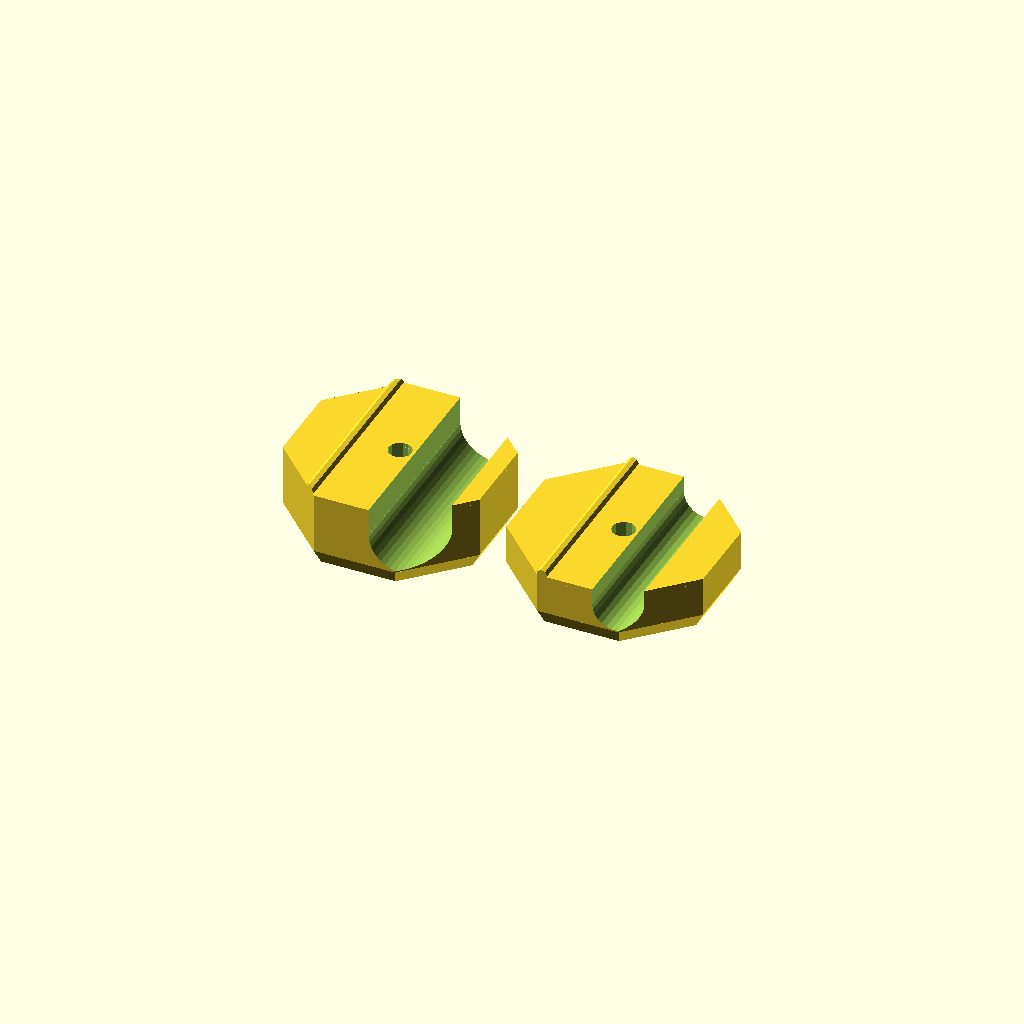
Cell 1: rendered with the file's own defaults.
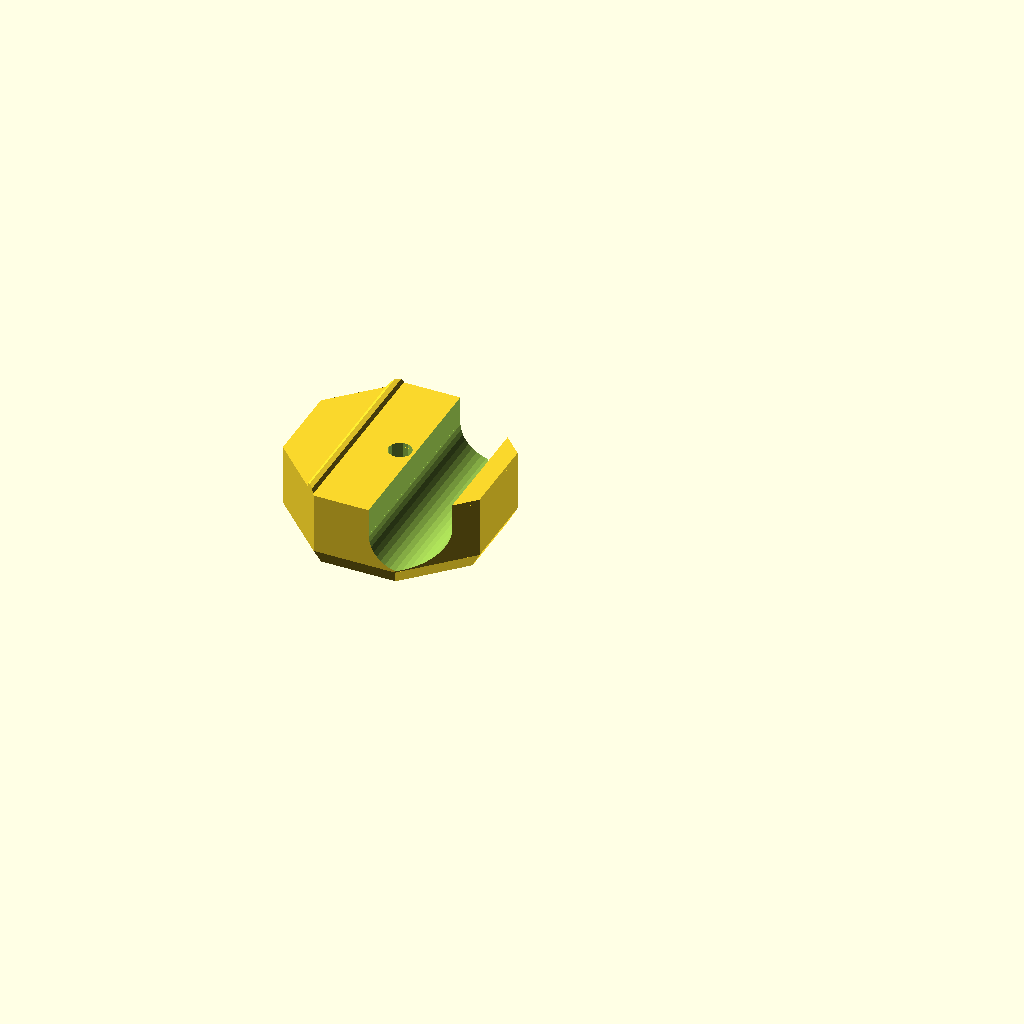
Cell 2: the same model with part = "part1".
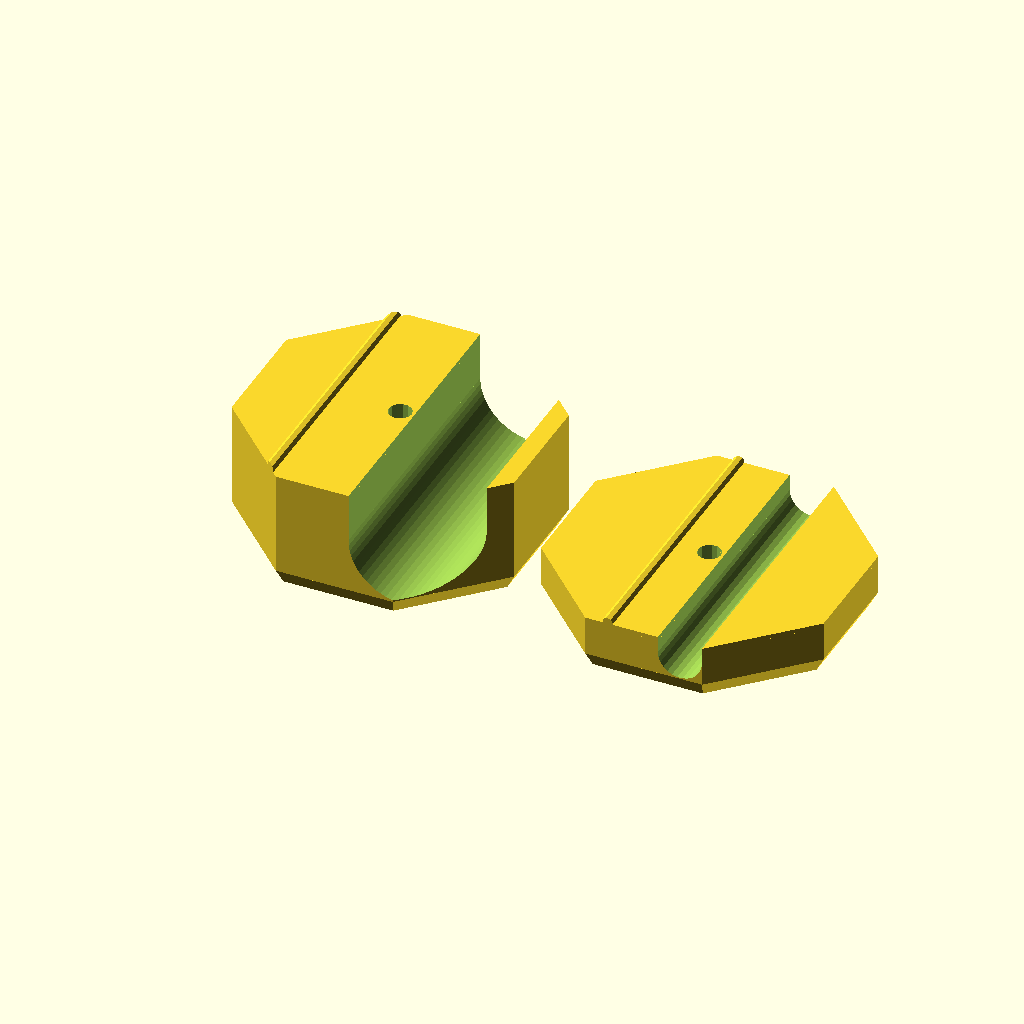
Cell 3: the same model with Rod1Diameter = 20.
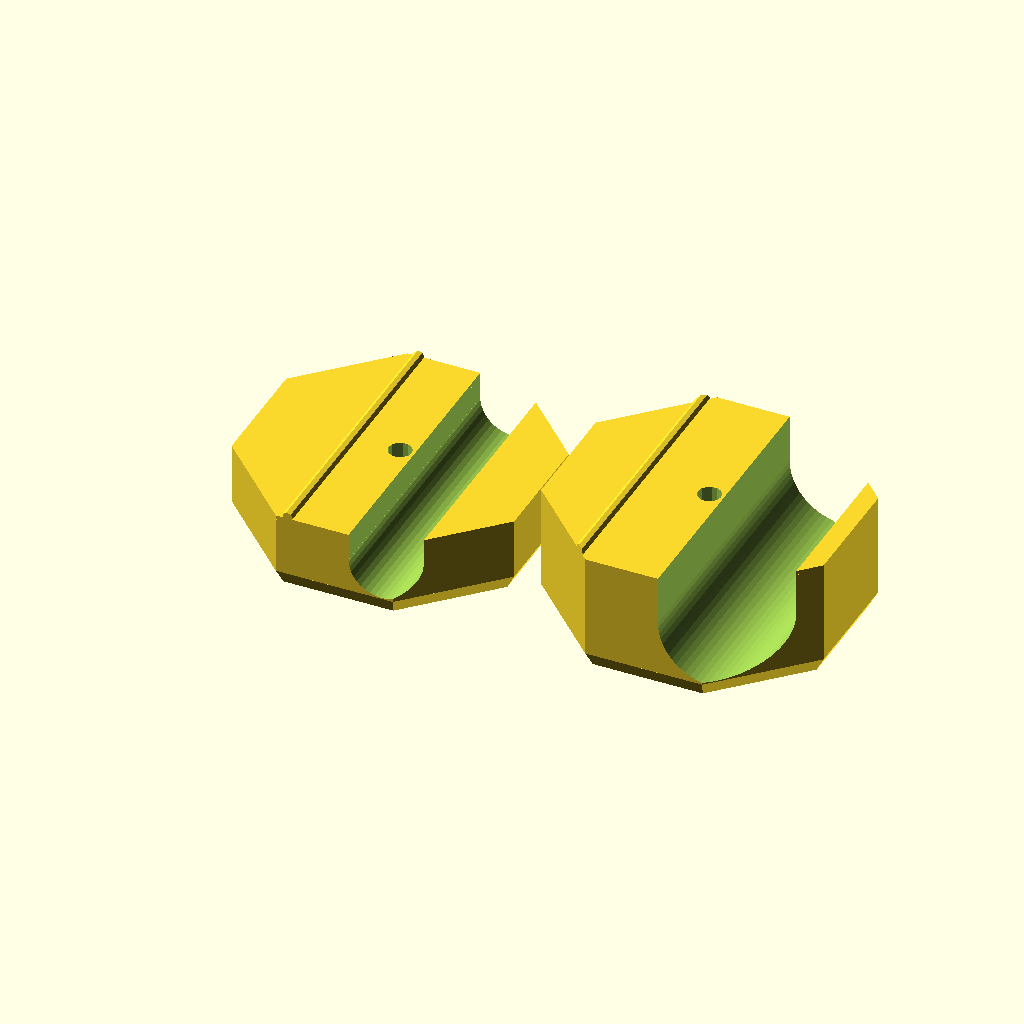
Cell 4 — Rod2Diameter set to 20, the other parameters unchanged.
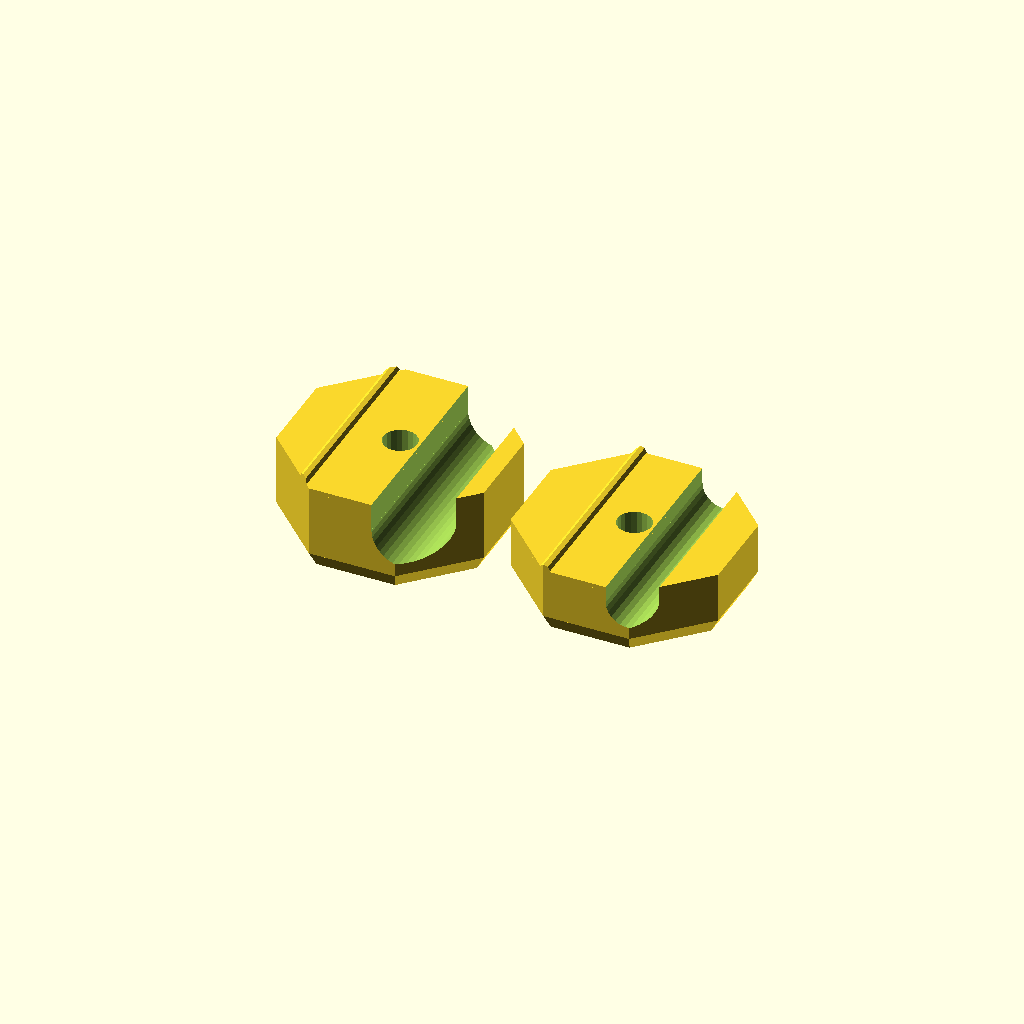
Cell 5: the same model with NutName = "M6".
One fixed orthographic camera (rotation 55°, 0°, 25°; colour scheme Cornfield) for every cell.
The OpenSCAD source (scadFiles/1920151/3003745.scad):
/*

Author: Avp (Alexander Purikov)

Design is based on  http://www.thingiverse.com/thing:30328

Lisense is CC-BY-SA 3.0 (Creative commons Attribution-ShareAlike)



Avp:

 Code is rewritten almost completely -- only general part idea has retained. 

 Part is redisigned

  -- to be much easier to print

  -- to be possible to clamp rods with different diameter

  -- to avoid skewness.

 

*/



/*[Customizer Variables]*/



//Which part would you like to render?

part			=	"both"; //[part1:Part1, part2:Part2, both:Both]



//Diameter of Rod 1

Rod1Diameter = 12; //[6:20]



//Diameter of Rod 2

Rod2Diameter = 8; //[3:20]



//Screw type

NutName			=	"M4"; //[M3:M3, M4:M4, M6:M6]



/*[hidden]*/



CreateRidge = true;

Wall=3;

Gap=1;

ScrewSeparation=1;

Bevel = 3;

BevelAngle=30; //Too high angle is hard to print



M3=[5.5, 2.4, 3.0];

M4=[7.0, 3.2, 4.0];

M5=[7.0, 4.7, 5.0];

M6=[10.0, 5.2, 6.0];

M8=[13.0, 6.8, 8.0];

M10=[17.0, 8.4, 10.0];



UsedNut=( NutName == "M3" ) ? M3 : (( NutName == "M4" ) ? M4 : M6);



Clearance=0.2;

NutClearance=0.3;

o=0.05; // Little value, used to shift parts to avoid zero-width walls

MembraneThickness=0.2;



$fs=1;$fa=6;



function GetClampRadius () = max ( Rod1Diameter, Rod2Diameter) + Clearance + (UsedNut[2]+NutClearance)/2 + ScrewSeparation + Wall;



output();



module output()

{

	if (part == "part1") {

		ClampPart1();

	} else if (part == "part2") {

		ClampPart2();

	} else if (part == "both") {

		ClampPart1();

		translate([GetClampRadius()*2+5,0,0])

		ClampPart2();

	} 

}



module ClampPart1 ()

	{

	ClampPart ( Rod1Diameter+Clearance, max ( Rod1Diameter, Rod2Diameter)+Clearance );

	}

	

module ClampPart2 ()

	{

	ClampPart ( Rod2Diameter+Clearance, max ( Rod1Diameter, Rod2Diameter)+Clearance, CreateHexNut = false );

	}



	

module ClampPart( RodDiameter, MaxRodDiameter, CreateHexNut = true )

	{

	  OctagonInnerRadius = MaxRodDiameter + (UsedNut[2]+NutClearance)/2 + ScrewSeparation + Wall;

	  OctagonOuterRadius = OctagonInnerRadius/cos(180/8);

	  HWall=UsedNut[1]+MembraneThickness;

	  

	  difference() {

		

		  rotate([0,0,45/2])

			{

			// Main body

			translate([0,0,Bevel])

				cylinder(r=OctagonOuterRadius, h=RodDiameter+UsedNut[1]-Bevel-Gap, $fn=8);

				

			// Beveled body part	

			cylinder(r=OctagonOuterRadius-Bevel*tan(BevelAngle), r2=OctagonOuterRadius, h=Bevel, $fn=8);

				

			}

		

		// Rod slot

		translate([(RodDiameter+(UsedNut[2]+NutClearance)+ScrewSeparation)/2,0,UsedNut[1]+RodDiameter/2])

			{

			rotate ([90,0,0])

			cylinder(r=RodDiameter/2, h=80, center=true);

			translate([0,0,RodDiameter/2])

				{

				cube([RodDiameter, 100,RodDiameter], center=true);

				}

			}

		

		// Screw hole

		translate ([0,0,CreateHexNut ? UsedNut[1]+MembraneThickness+NutClearance*2 : -o] )	// Shift is made to leave a membrane above hex-slot to

			cylinder(r=(UsedNut[2]+NutClearance)/2 , h = 100 );		  						// make our thing easier to print.

		

		// Nut slot

		if ( CreateHexNut )

			{

			translate ([0,0,-o])

				NutSlot (UsedNut);

			}

		}



	  // Little (equal to Gap) ridge, parallel and symmetric to rod

	  if (CreateRidge)

		{

		translate ([0,0,RodDiameter+HWall-Gap])

		intersection ()

			{

			translate ([0,0,-Gap])

				rotate([0,0,45/2])

					cylinder(r=OctagonInnerRadius/cos(180/8), h=Gap*2, $fn=8);

			translate ([-(RodDiameter+(UsedNut[2]+NutClearance)+ScrewSeparation)/2,OctagonInnerRadius,0])

				rotate ([90,0,0])

					cylinder (r=Gap,h=OctagonInnerRadius*2);

		

			}

		}

	}



module NutSlot (Slot, SideOpen=false)

	{

	cylinder (r=(Slot[0]/2+NutClearance)*2/sqrt(3), h=Slot[1]+NutClearance*2, $fn=6);

	if ( SideOpen )

		translate ([0,-(Slot[0]+NutClearance*2)/2,0])

			cube ([Slot[0]+NutClearance*2+4,Slot[0]+NutClearance*2,Slot[1]+NutClearance*2]);

	}
Parameter table extracted from the source (name, type, default, range or options):
part: string, default "both", options "part1", "part2", "both"
Rod1Diameter: number, default 12, range 6 to 20
Rod2Diameter: number, default 8, range 3 to 20
NutName: string, default "M4", options "M3", "M4", "M6"
